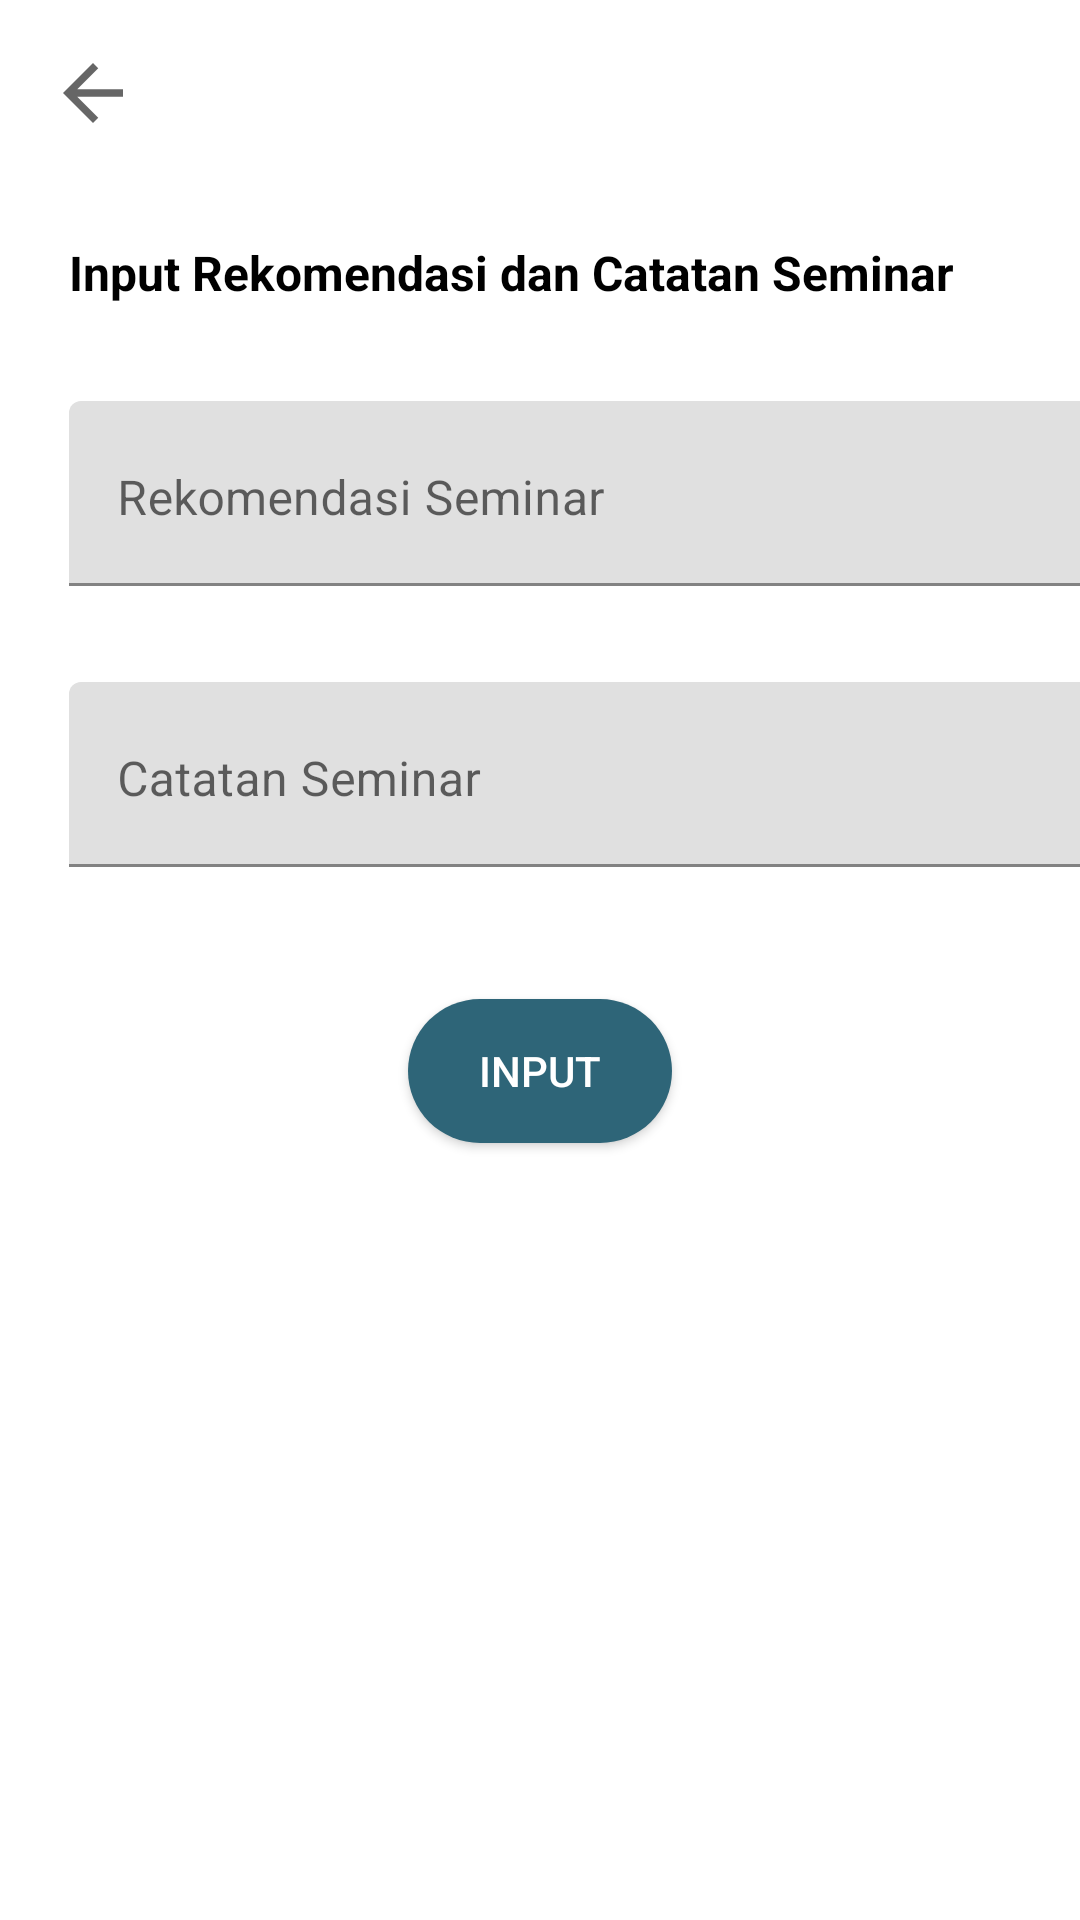

Reconstruct the res/layout file that produces this screen, plus the resources it refers to.
<!-- AndroidManifest.xml: application theme Theme.MobileTAB12 -->
<!-- res/layout/activity_input_rekomendasi_catatan_seminar.xml -->
<?xml version="1.0" encoding="utf-8"?>
<androidx.constraintlayout.widget.ConstraintLayout xmlns:android="http://schemas.android.com/apk/res/android"
    xmlns:app="http://schemas.android.com/apk/res-auto"
    xmlns:tools="http://schemas.android.com/tools"
    android:layout_width="match_parent"
    android:layout_height="match_parent"
    tools:context=".InputRekomendasiCatatanSeminarActivity">

    <androidx.appcompat.widget.AppCompatButton
        android:id="@+id/buttonInputRekomendasiCatatan"
        android:layout_width="wrap_content"
        android:layout_height="wrap_content"
        android:layout_marginTop="44dp"
        android:background="@drawable/button_shape"
        android:text="@string/input"
        android:textColor="@color/white"
        app:layout_constraintEnd_toEndOf="parent"
        app:layout_constraintStart_toStartOf="parent"
        app:layout_constraintTop_toBottomOf="@+id/inputCatatanSeminar"
        tools:ignore="UsingOnClickInXml" />

    <TextView
        android:id="@+id/textRekomendasiCatatan"
        android:layout_width="wrap_content"
        android:layout_height="wrap_content"
        android:layout_marginStart="23dp"
        android:layout_marginTop="80dp"
        android:text="@string/input_rekomendasi_dan_catatan_seminar"
        android:textColor="#000000"
        android:textSize="16sp"
        android:textStyle="bold"
        app:layout_constraintStart_toStartOf="parent"
        app:layout_constraintTop_toTopOf="parent" />

    <ImageView
        android:id="@+id/arrowBack6"
        android:layout_width="30dp"
        android:layout_height="30dp"
        android:layout_marginStart="16dp"
        android:layout_marginTop="16dp"
        android:onClick="buttonBackListJadwalSeminar"
        app:layout_constraintStart_toStartOf="parent"
        app:layout_constraintTop_toTopOf="parent"
        app:srcCompat="?attr/homeAsUpIndicator" />

    <com.google.android.material.textfield.TextInputLayout
        android:id="@+id/inputKomentar"
        android:layout_width="350dp"
        android:layout_height="wrap_content"
        android:layout_marginTop="32dp"
        app:layout_constraintStart_toStartOf="@+id/textRekomendasiCatatan"
        app:layout_constraintTop_toBottomOf="@+id/textRekomendasiCatatan"
        app:hintTextAppearance="@style/TextAppearance.AppCompat.Small">

        <com.google.android.material.textfield.TextInputEditText
            android:layout_width="match_parent"
            android:layout_height="match_parent"
            android:gravity="top|start"
            android:hint="@string/rekomendasi_seminar"
            android:paddingTop="30dp" />
    </com.google.android.material.textfield.TextInputLayout>

    <com.google.android.material.textfield.TextInputLayout
        android:id="@+id/inputCatatanSeminar"
        android:layout_width="350dp"
        android:layout_height="wrap_content"
        android:layout_marginTop="32dp"
        app:hintTextAppearance="@style/TextAppearance.AppCompat.Small"
        app:layout_constraintStart_toStartOf="@+id/inputKomentar"
        app:layout_constraintTop_toBottomOf="@+id/inputKomentar">

        <com.google.android.material.textfield.TextInputEditText
            android:layout_width="match_parent"
            android:layout_height="wrap_content"
            android:gravity="top|start"
            android:hint="@string/catatan_seminar"
            android:paddingTop="30dp" />
    </com.google.android.material.textfield.TextInputLayout>
</androidx.constraintlayout.widget.ConstraintLayout>
<!-- resources referenced by this layout -->
<resources>
  <color name="white">#FFFFFFFF</color>
  <!-- drawable button_shape (drawable) -->
  <?xml version="1.0" encoding="utf-8"?>
  <shape xmlns:android="http://schemas.android.com/apk/res/android">
   <solid android:color="@color/warna_button"/>
       <corners android:radius="100dp"/>
  </shape>
  <string name="catatan_seminar">Catatan Seminar</string>
  <string name="input">INPUT</string>
  <string name="input_rekomendasi_dan_catatan_seminar">Input Rekomendasi dan Catatan Seminar</string>
  <string name="rekomendasi_seminar">Rekomendasi Seminar</string>
  <style name="Theme.MobileTAB12" parent="Theme.MaterialComponents.DayNight.NoActionBar">
          
          <item name="colorPrimary">@color/purple_500</item>
          <item name="colorPrimaryVariant">@color/purple_700</item>
          <item name="colorOnPrimary">@color/white</item>
          
          <item name="colorSecondary">@color/teal_200</item>
          <item name="colorSecondaryVariant">@color/teal_700</item>
          <item name="colorOnSecondary">@color/black</item>
          
          <item name="android:statusBarColor" tools:targetApi="l">?attr/colorPrimaryVariant</item>
          
      </style>
  <color name="warna_button">#2E6578</color>
  <color name="purple_500">#FF6200EE</color>
  <color name="purple_700">#FF3700B3</color>
  <color name="teal_200">#FF03DAC5</color>
  <color name="teal_700">#FF018786</color>
  <color name="black">#FF000000</color>
</resources>
